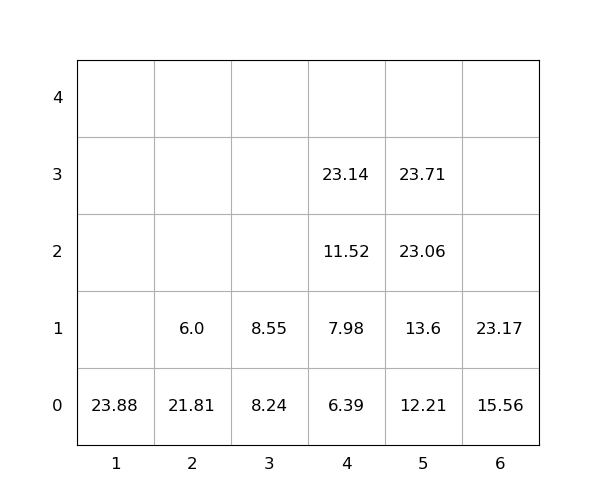

The table this chart was drawn from, first rows:
idx, loc_x, loc_y, loc_z, weight, seq, emerg, reloc, size(ft)
1, 5, 0, 0, 12.21, 0, 0, 0, 20
2, 2, 0, 0, 21.81, 0, 0, 1.0, 20
3, 1, 0, 0, 23.88, 0, 0, 0, 20
4, 6, 0, 0, 15.56, 0, 0, 0, 20
5, 2, 0, 1, 6.0, 0, 0, 1.0, 20
6, 3, 0, 0, 8.24, 1, 0, 0, 20
7, 6, 0, 1, 23.17, 2, 0, 0, 20
8, 5, 0, 1, 13.6, 3, 0, 0, 20
9, 4, 0, 0, 6.39, 4, 0, 0, 20
10, 5, 0, 2, 23.06, 5, 0, 0, 20
11, 4, 0, 1, 7.98, 6, 0, 0, 20
12, 5, 0, 3, 23.71, 7, 0, 0, 20
13, 4, 0, 2, 11.52, 8, 0, 0, 20
14, 3, 0, 1, 8.55, 9, 0, 0, 20
15, 4, 0, 3, 23.14, 10, 0, 0, 20
